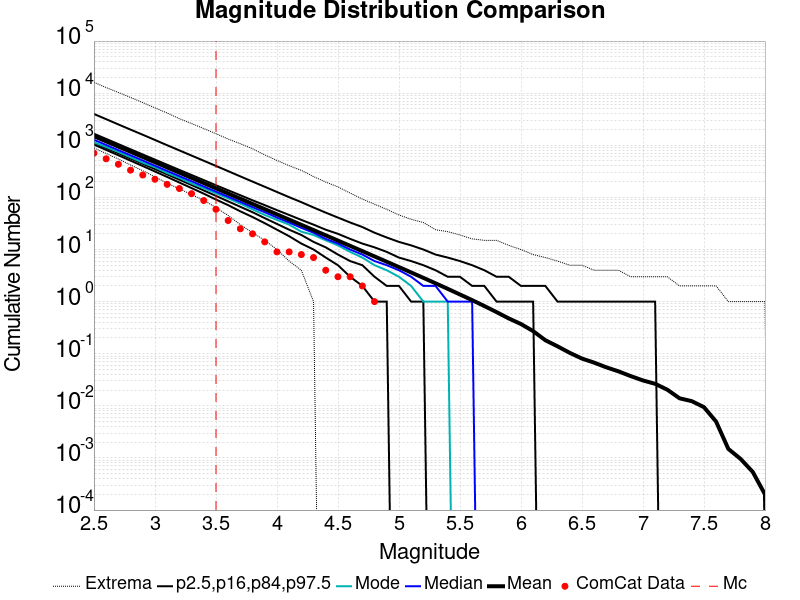

Data behind this chart, as committed beside it:
Magnitude, ComCat Data, Simulation Mean, Simulation Median, Simulation Mode, Simulation Minimum, Simulation Maximum, 2.5 %-ile, 16 %-ile, 84 %-ile, 97.5 %-ile
2.5, 707.0, 1497, 1276, 1142, 887.0, 16174, 1032, 1121, 1667, 3989
2.6, 551.0, 1189, 1014, 929.0, 696.0, 12811, 815.0, 889.0, 1326, 3171
2.7, 432.0, 944.3, 806.0, 744.0, 545.0, 10336, 644.0, 705.0, 1054, 2514
2.8, 333.0, 750, 641.0, 589.0, 419.0, 8283, 507.0, 558.0, 838.0, 1999
2.9, 269.0, 595.7, 510.0, 464.0, 325.0, 6593, 400.0, 442.0, 667.0, 1593
3.0, 223.0, 473.2, 405.0, 380.0, 249.0, 5219, 314.0, 350.0, 531.0, 1265
3.1, 178.0, 375.9, 322.0, 293.0, 187.0, 4171, 247.0, 277.0, 423.0, 1003
3.2, 148.0, 298.6, 256.0, 238.0, 146.0, 3245, 193.0, 219.0, 337.0, 798.0
3.3, 118.0, 237.2, 204.0, 185.0, 113.0, 2617, 151.0, 173.0, 269.0, 635.0
3.4, 87.0, 188.4, 162.0, 150.0, 88.0, 2093, 118.0, 136.0, 215.0, 505.0
3.5, 59.0, 149.6, 129.0, 120.0, 64.0, 1671, 91.0, 107.0, 171.0, 402.0
3.6, 36.0, 118.8, 103.0, 96.0, 45.0, 1316, 71.0, 84.0, 137.0, 319.0
3.7, 25.0, 94.34, 82.0, 76.0, 30.0, 1070, 54.0, 66.0, 110.0, 253.0
3.8, 20.0, 74.92, 65.0, 59.0, 21.0, 856.0, 42.0, 52.0, 88.0, 201.0
3.9, 14.0, 59.47, 52.0, 46.0, 15.0, 654.0, 32.0, 40.0, 71.0, 160.0
4.0, 9.0, 47.2, 41.0, 37.0, 10.0, 512.0, 24.0, 31.0, 57.0, 127.0
4.1, 9.0, 37.47, 33.0, 30.0, 6.0, 406.0, 18.0, 24.0, 46.0, 101.0
4.2, 8.0, 29.73, 26.0, 22.0, 4.0, 330.0, 13.0, 19.0, 37.0, 81.0
4.3, 7.0, 23.59, 21.0, 19.0, 1.0, 251.0, 10.0, 14.0, 30.0, 64.0
4.4, 4.0, 18.71, 16.0, 15.0, 0.0, 197.0, 7.0, 11.0, 24.0, 51.0
4.5, 3.0, 14.83, 13.0, 12.0, 0.0, 159.0, 5.0, 8.0, 20.0, 41.0
4.6, 3.0, 11.75, 10.0, 9.0, 0.0, 121.0, 3.0, 6.0, 16.0, 33.0
4.7, 2.0, 9.31, 8.0, 7.0, 0.0, 93.0, 2.0, 5.0, 13.0, 27.0
4.8, 1.0, 7.363, 6.0, 5.0, 0.0, 74.0, 1.0, 3.0, 11.0, 21.0
4.9, 0.0, 5.821, 5.0, 4.0, 0.0, 59.0, 1.0, 2.0, 9.0, 17.0
5.0, 0.0, 4.601, 4.0, 3.0, 0.0, 46.0, 0.0, 2.0, 7.0, 14.0
5.1, 0.0, 3.629, 3.0, 2.0, 0.0, 38.0, 0.0, 1.0, 6.0, 12.0
5.2, 0.0, 2.858, 2.0, 1.0, 0.0, 33.0, 0.0, 1.0, 5.0, 10.0
5.3, 0.0, 2.246, 2.0, 1.0, 0.0, 24.0, 0.0, 0.0, 4.0, 8.0
5.4, 0.0, 1.758, 1.0, 1.0, 0.0, 22.0, 0.0, 0.0, 3.0, 7.0
5.5, 0.0, 1.371, 1.0, 0.0, 0.0, 19.0, 0.0, 0.0, 3.0, 6.0
5.6, 0.0, 1.068, 1.0, 0.0, 0.0, 16.0, 0.0, 0.0, 2.0, 5.0
5.7, 0.0, 0.8229, 0.0, 0.0, 0.0, 15.0, 0.0, 0.0, 2.0, 4.0
5.8, 0.0, 0.6291, 0.0, 0.0, 0.0, 15.0, 0.0, 0.0, 1.0, 3.0
5.9, 0.0, 0.4756, 0.0, 0.0, 0.0, 12.0, 0.0, 0.0, 1.0, 3.0
6.0, 0.0, 0.3717, 0.0, 0.0, 0.0, 10.0, 0.0, 0.0, 1.0, 2.0
6.1, 0.0, 0.2716, 0.0, 0.0, 0.0, 8.0, 0.0, 0.0, 1.0, 2.0
6.2, 0.0, 0.1816, 0.0, 0.0, 0.0, 7.0, 0.0, 0.0, 0.0, 2.0
6.3, 0.0, 0.1387, 0.0, 0.0, 0.0, 6.0, 0.0, 0.0, 0.0, 1.0
6.4, 0.0, 0.104, 0.0, 0.0, 0.0, 5.0, 0.0, 0.0, 0.0, 1.0
6.5, 0.0, 0.08078, 0.0, 0.0, 0.0, 5.0, 0.0, 0.0, 0.0, 1.0
6.6, 0.0, 0.06743, 0.0, 0.0, 0.0, 4.0, 0.0, 0.0, 0.0, 1.0
6.7, 0.0, 0.05481, 0.0, 0.0, 0.0, 4.0, 0.0, 0.0, 0.0, 1.0
6.8, 0.0, 0.04588, 0.0, 0.0, 0.0, 4.0, 0.0, 0.0, 0.0, 1.0
6.9, 0.0, 0.03718, 0.0, 0.0, 0.0, 3.0, 0.0, 0.0, 0.0, 1.0
7.0, 0.0, 0.03072, 0.0, 0.0, 0.0, 3.0, 0.0, 0.0, 0.0, 1.0
7.1, 0.0, 0.02647, 0.0, 0.0, 0.0, 3.0, 0.0, 0.0, 0.0, 1.0
7.2, 0.0, 0.02039, 0.0, 0.0, 0.0, 3.0, 0.0, 0.0, 0.0, 0.0
7.3, 0.0, 0.01396, 0.0, 0.0, 0.0, 2.0, 0.0, 0.0, 0.0, 0.0
7.4, 0.0, 0.0123, 0.0, 0.0, 0.0, 2.0, 0.0, 0.0, 0.0, 0.0
7.5, 0.0, 0.00944, 0.0, 0.0, 0.0, 2.0, 0.0, 0.0, 0.0, 0.0
7.6, 0.0, 0.00497, 0.0, 0.0, 0.0, 2.0, 0.0, 0.0, 0.0, 0.0
7.7, 0.0, 0.00149, 0.0, 0.0, 0.0, 1.0, 0.0, 0.0, 0.0, 0.0
7.8, 0.0, 9.6E-4, 0.0, 0.0, 0.0, 1.0, 0.0, 0.0, 0.0, 0.0
7.9, 0.0, 5.4E-4, 0.0, 0.0, 0.0, 1.0, 0.0, 0.0, 0.0, 0.0
8.0, 0.0, 2.0E-4, 0.0, 0.0, 0.0, 1.0, 0.0, 0.0, 0.0, 0.0
8.1, 0.0, 0.0, 0.0, 0.0, 0.0, 0.0, 0.0, 0.0, 0.0, 0.0
8.2, 0.0, 0.0, 0.0, 0.0, 0.0, 0.0, 0.0, 0.0, 0.0, 0.0
8.3, 0.0, 0.0, 0.0, 0.0, 0.0, 0.0, 0.0, 0.0, 0.0, 0.0
8.4, 0.0, 0.0, 0.0, 0.0, 0.0, 0.0, 0.0, 0.0, 0.0, 0.0
... 6 more rows
